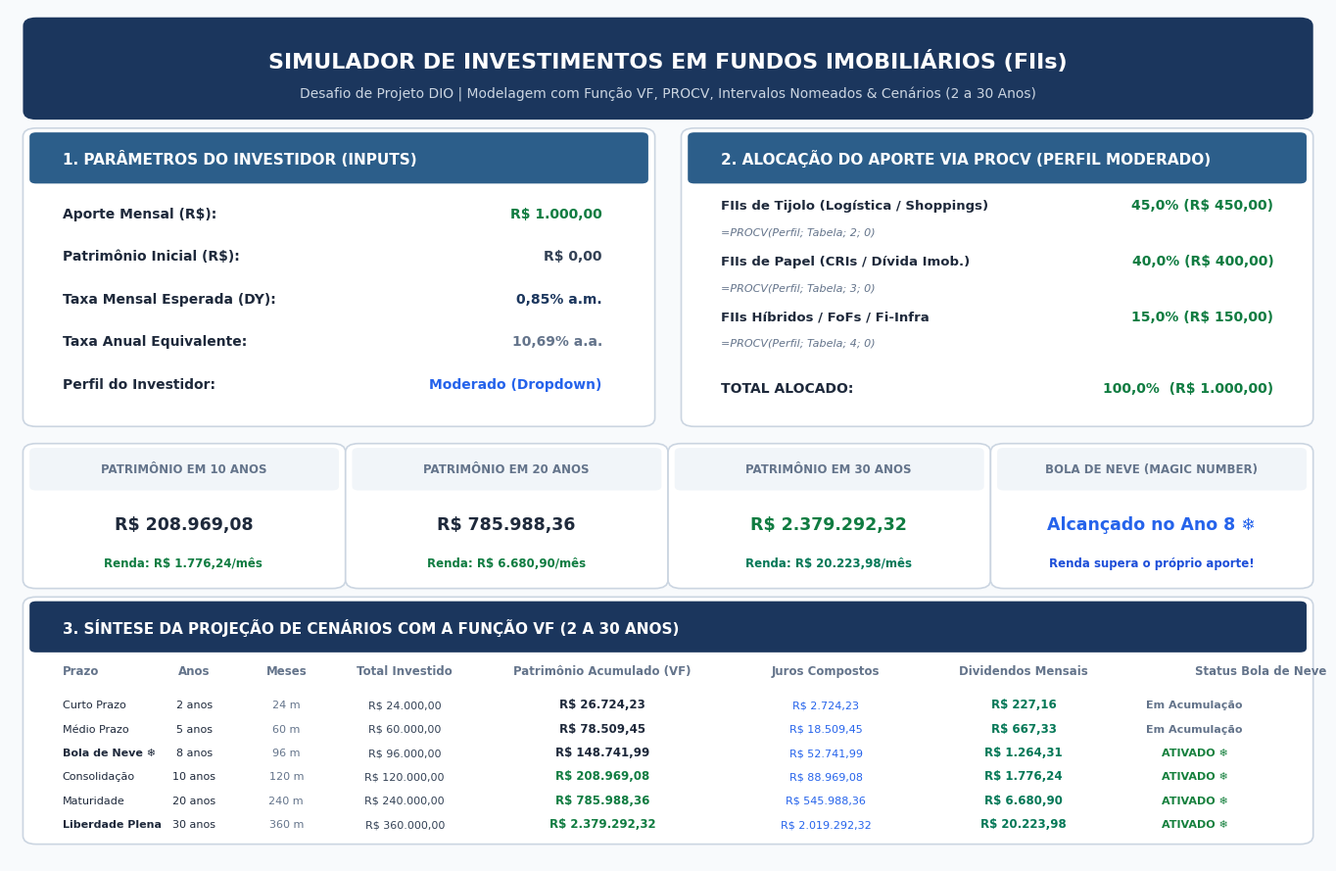
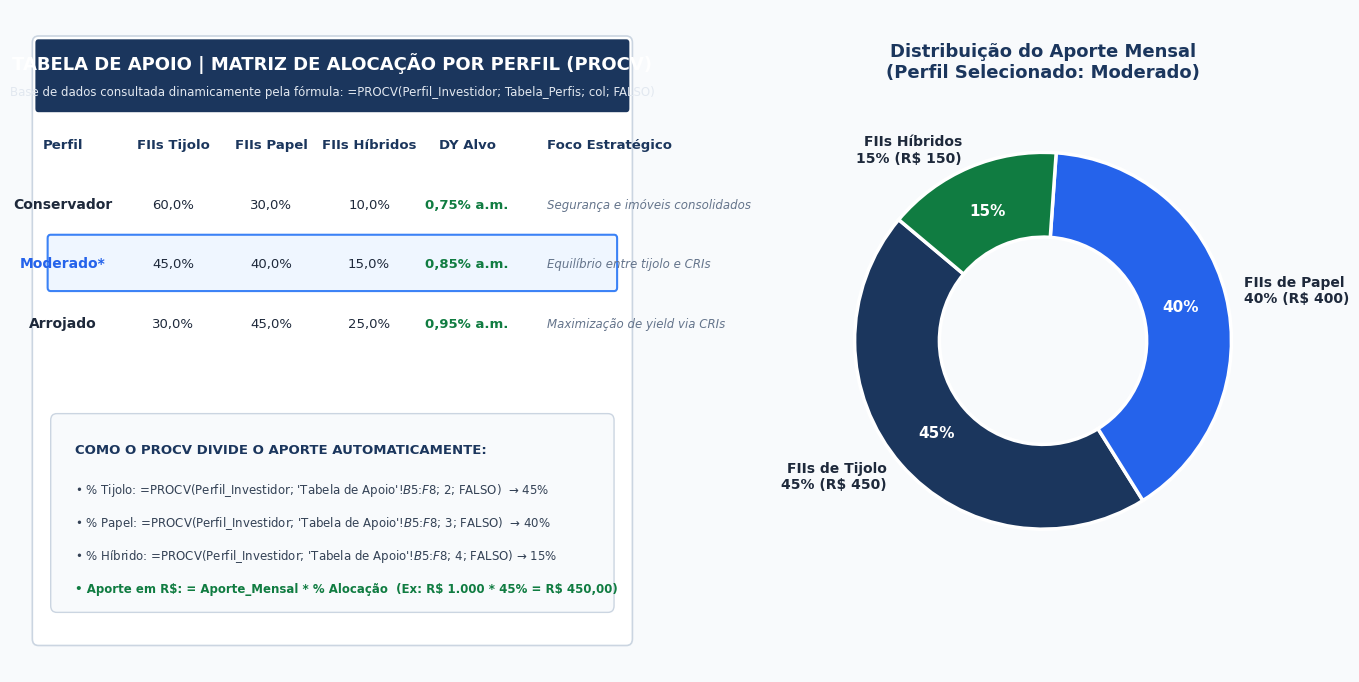
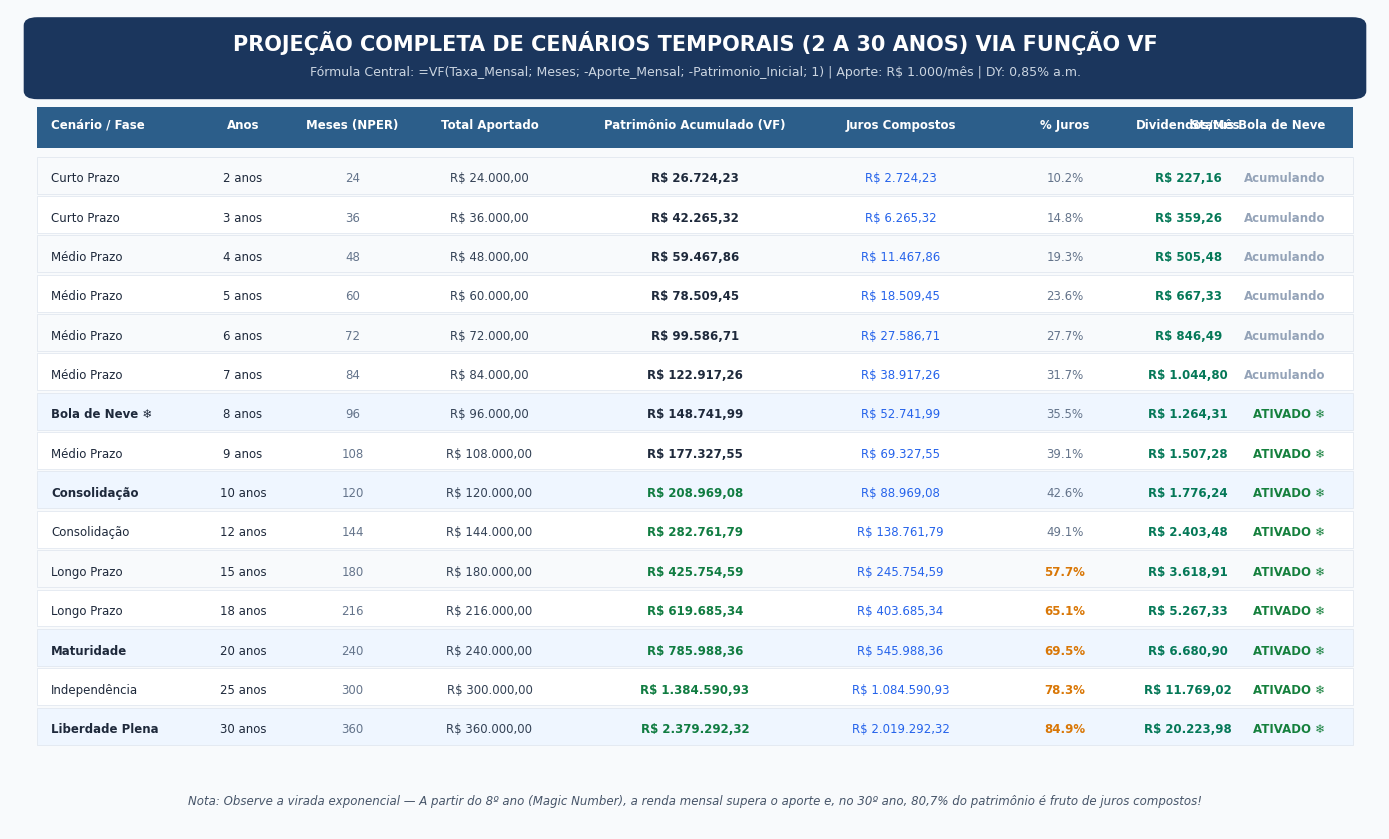
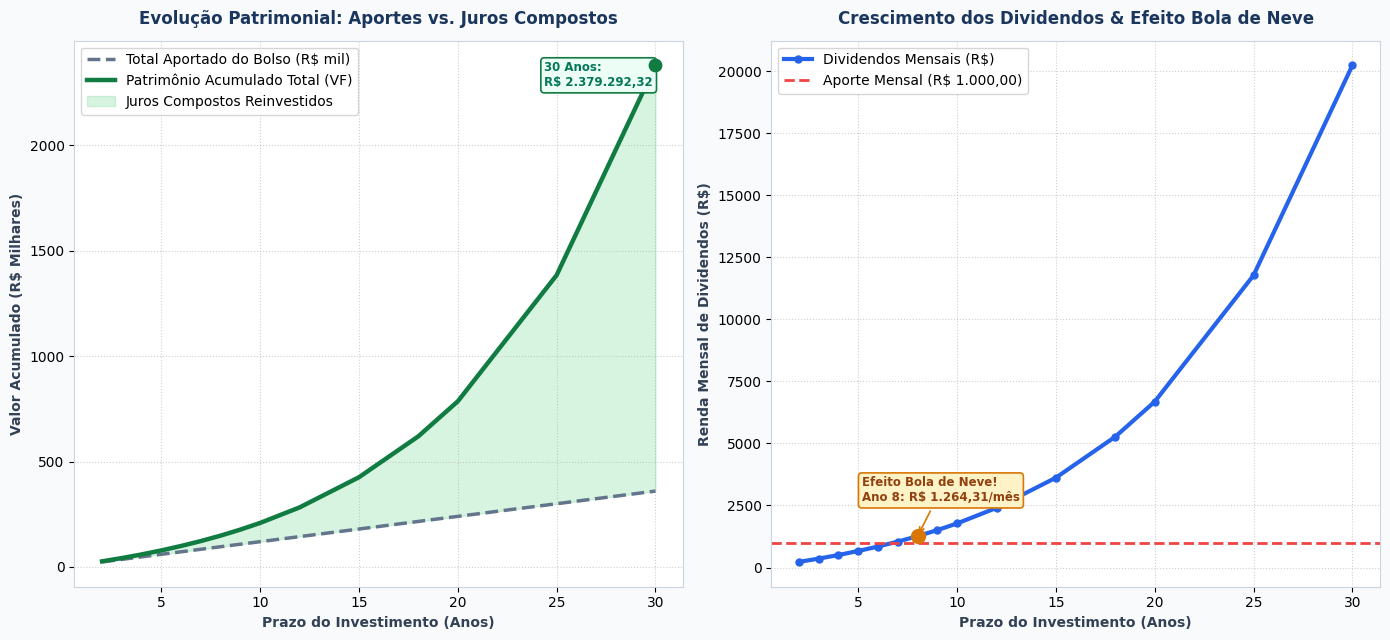

Python code for these plots, in order:
import os
import matplotlib.pyplot as plt
import matplotlib.patches as patches
import numpy as np

os.makedirs("prints", exist_ok=True)

# Configurações globais de estilo
plt.rcParams['font.sans-serif'] = 'DejaVu Sans'
plt.rcParams['axes.edgecolor'] = '#CBD5E1'
plt.rcParams['axes.linewidth'] = 0.8

def fmt_br(val):
    return f"R$ {val:,.2f}".replace(",", "X").replace(".", ",").replace("X", ".")

# Cenários de anos
anos = [2, 3, 4, 5, 6, 7, 8, 9, 10, 12, 15, 18, 20, 25, 30]
aporte = 1000.0
taxa_m = 0.0085
patr_ini = 0.0

total_aportado = []
patr_acumulado = []
juros_acum = []
dividendos_m = []

for a in anos:
    nper = a * 12
    # FV formula antecipado: PMT * ((1+i)^n - 1)/i * (1+i)
    # ou postecipado: PMT * ((1+i)^n - 1)/i
    # openpyxl type 1 (antecipado):
    fv = aporte * (((1 + taxa_m)**nper - 1) / taxa_m) * (1 + taxa_m)
    tot_inv = patr_ini + aporte * nper
    juros = fv - tot_inv
    divs = fv * taxa_m
    
    total_aportado.append(tot_inv)
    patr_acumulado.append(fv)
    juros_acum.append(juros)
    dividendos_m.append(divs)

# ==============================================================================
# PRINT 1: DASHBOARD GERAL DO SIMULADOR (VISÃO CONSOLIDADA)
# ==============================================================================
fig = plt.figure(figsize=(14, 9), facecolor="#F8FAFC")
ax = fig.add_subplot(111)
ax.axis("off")

# Banner Superior
rect_banner = patches.FancyBboxPatch((0.02, 0.88), 0.96, 0.10, boxstyle="round,pad=0.01", facecolor="#1B365D", edgecolor="none")
ax.add_patch(rect_banner)
plt.text(0.50, 0.94, "SIMULADOR DE INVESTIMENTOS EM FUNDOS IMOBILIÁRIOS (FIIs)", fontsize=16, fontweight='bold', color="white", ha="center", va="center")
plt.text(0.50, 0.90, "Desafio de Projeto DIO | Modelagem com Função VF, PROCV, Intervalos Nomeados & Cenários (2 a 30 Anos)", fontsize=10, color="#CBD5E1", ha="center", va="center")

# Bloco 1: Parâmetros (Esquerda)
rect_p = patches.FancyBboxPatch((0.02, 0.52), 0.46, 0.33, boxstyle="round,pad=0.01", facecolor="white", edgecolor="#CBD5E1", linewidth=1.2)
ax.add_patch(rect_p)
rect_p_hdr = patches.FancyBboxPatch((0.02, 0.80), 0.46, 0.05, boxstyle="round,pad=0.005", facecolor="#2C5E8A", edgecolor="none")
ax.add_patch(rect_p_hdr)
plt.text(0.04, 0.825, "1. PARÂMETROS DO INVESTIDOR (INPUTS)", fontsize=11, fontweight='bold', color="white", va="center")

params_txt = [
    ("Aporte Mensal (R$):", "R$ 1.000,00", "#107C41"),
    ("Patrimônio Inicial (R$):", "R$ 0,00", "#334155"),
    ("Taxa Mensal Esperada (DY):", "0,85% a.m.", "#1B365D"),
    ("Taxa Anual Equivalente:", "10,69% a.a.", "#64748B"),
    ("Perfil do Investidor:", "Moderado (Dropdown)", "#2563EB")
]
for idx, (lbl, val, colr) in enumerate(params_txt):
    y = 0.76 - idx * 0.05
    plt.text(0.04, y, lbl, fontsize=10, fontweight='bold', color="#1E293B", va="center")
    plt.text(0.45, y, val, fontsize=10, fontweight='bold', color=colr, ha="right", va="center")

# Bloco 2: Alocação Dinâmica por Perfil com PROCV (Direita)
rect_a = patches.FancyBboxPatch((0.52, 0.52), 0.46, 0.33, boxstyle="round,pad=0.01", facecolor="white", edgecolor="#CBD5E1", linewidth=1.2)
ax.add_patch(rect_a)
rect_a_hdr = patches.FancyBboxPatch((0.52, 0.80), 0.46, 0.05, boxstyle="round,pad=0.005", facecolor="#2C5E8A", edgecolor="none")
ax.add_patch(rect_a_hdr)
plt.text(0.54, 0.825, "2. ALOCAÇÃO DO APORTE VIA PROCV (PERFIL MODERADO)", fontsize=11, fontweight='bold', color="white", va="center")

allocs = [
    ("FIIs de Tijolo (Logística / Shoppings)", "45,0%", "R$ 450,00", "=PROCV(Perfil; Tabela; 2; 0)"),
    ("FIIs de Papel (CRIs / Dívida Imob.)", "40,0%", "R$ 400,00", "=PROCV(Perfil; Tabela; 3; 0)"),
    ("FIIs Híbridos / FoFs / Fi-Infra", "15,0%", "R$ 150,00", "=PROCV(Perfil; Tabela; 4; 0)")
]
for idx, (cat, pct, v_alloc, form) in enumerate(allocs):
    y = 0.75 - idx * 0.065
    plt.text(0.54, y + 0.015, cat, fontsize=9.5, fontweight='bold', color="#1E293B")
    plt.text(0.54, y - 0.015, form, fontsize=8, color="#64748B", style="italic")
    plt.text(0.96, y + 0.015, f"{pct} ({v_alloc})", fontsize=10, fontweight='bold', color="#107C41", ha="right")

# Linha Total Alocado
plt.text(0.54, 0.55, "TOTAL ALOCADO:", fontsize=10, fontweight='bold', color="#1E293B")
plt.text(0.96, 0.55, "100,0%  (R$ 1.000,00)", fontsize=10, fontweight='bold', color="#107C41", ha="right")

# Bloco 3: Cards de Destaque / KPIs Executivos
kpi_data = [
    (0.02, 0.22, "PATRIMÔNIO EM 10 ANOS", fmt_br(patr_acumulado[8]), f"Renda: {fmt_br(dividendos_m[8])}/mês", "#1E293B", "#107C41"),
    (0.265, 0.22, "PATRIMÔNIO EM 20 ANOS", fmt_br(patr_acumulado[12]), f"Renda: {fmt_br(dividendos_m[12])}/mês", "#1E293B", "#107C41"),
    (0.51, 0.22, "PATRIMÔNIO EM 30 ANOS", fmt_br(patr_acumulado[14]), f"Renda: {fmt_br(dividendos_m[14])}/mês", "#107C41", "#047857"),
    (0.755, 0.22, "BOLA DE NEVE (MAGIC NUMBER)", "Alcançado no Ano 8 ❄️", "Renda supera o próprio aporte!", "#2563EB", "#1D4ED8")
]

for x, w, title, main_val, sub_val, main_c, sub_c in kpi_data:
    rect_kpi = patches.FancyBboxPatch((x, 0.33), 0.225, 0.15, boxstyle="round,pad=0.01", facecolor="white", edgecolor="#CBD5E1", linewidth=1.2)
    ax.add_patch(rect_kpi)
    rect_kpi_top = patches.FancyBboxPatch((x, 0.44), 0.225, 0.04, boxstyle="round,pad=0.005", facecolor="#F1F5F9", edgecolor="none")
    ax.add_patch(rect_kpi_top)
    plt.text(x + 0.112, 0.46, title, fontsize=8.5, fontweight='bold', color="#64748B", ha="center", va="center")
    plt.text(x + 0.112, 0.395, main_val, fontsize=12.5, fontweight='bold', color=main_c, ha="center", va="center")
    plt.text(x + 0.112, 0.35, sub_val, fontsize=8.5, fontweight='bold', color=sub_c, ha="center", va="center")

# Rodapé de resumo da tabela
rect_bot = patches.FancyBboxPatch((0.02, 0.03), 0.96, 0.27, boxstyle="round,pad=0.01", facecolor="white", edgecolor="#CBD5E1", linewidth=1.2)
ax.add_patch(rect_bot)
rect_bot_hdr = patches.FancyBboxPatch((0.02, 0.25), 0.96, 0.05, boxstyle="round,pad=0.005", facecolor="#1B365D", edgecolor="none")
ax.add_patch(rect_bot_hdr)
plt.text(0.04, 0.275, "3. SÍNTESE DA PROJEÇÃO DE CENÁRIOS COM A FUNÇÃO VF (2 A 30 ANOS)", fontsize=11, fontweight='bold', color="white", va="center")

table_summary_headers = ["Prazo", "Anos", "Meses", "Total Investido", "Patrimônio Acumulado (VF)", "Juros Compostos", "Dividendos Mensais", "Status Bola de Neve"]
xs = [0.04, 0.14, 0.21, 0.30, 0.45, 0.62, 0.77, 0.90]
for h_txt, x_pos in zip(table_summary_headers, xs):
    plt.text(x_pos, 0.22, h_txt, fontsize=8.5, fontweight='bold', color="#64748B", ha="left" if x_pos in (0.04, 0.90) else "center")

sample_indices = [0, 3, 6, 8, 12, 14] # 2 anos, 5 anos, 8 anos, 10 anos, 20 anos, 30 anos
fases = ["Curto Prazo", "Médio Prazo", "Bola de Neve ❄️", "Consolidação", "Maturidade", "Liberdade Plena"]

for row_i, (idx_s, f_name) in enumerate(zip(sample_indices, fases)):
    y_pos = 0.18 - row_i * 0.028
    a_val = anos[idx_s]
    m_val = a_val * 12
    inv_val = total_aportado[idx_s]
    pat_val = patr_acumulado[idx_s]
    jur_val = juros_acum[idx_s]
    div_val = dividendos_m[idx_s]
    st_val = "ATIVADO ❄️" if a_val >= 8 else "Em Acumulação"
    
    plt.text(xs[0], y_pos, f_name, fontsize=8, color="#1E293B", fontweight='bold' if a_val in (8, 30) else 'normal')
    plt.text(xs[1], y_pos, f"{a_val} anos", fontsize=8, color="#1E293B", ha="center")
    plt.text(xs[2], y_pos, f"{m_val} m", fontsize=8, color="#64748B", ha="center")
    plt.text(xs[3], y_pos, fmt_br(inv_val), fontsize=8, color="#334155", ha="center")
    plt.text(xs[4], y_pos, fmt_br(pat_val), fontsize=8.5, fontweight='bold', color="#107C41" if a_val >= 10 else "#1E293B", ha="center")
    plt.text(xs[5], y_pos, fmt_br(jur_val), fontsize=8, color="#2563EB", ha="center")
    plt.text(xs[6], y_pos, fmt_br(div_val), fontsize=8.5, fontweight='bold', color="#047857", ha="center")
    plt.text(xs[7], y_pos, st_val, fontsize=8, fontweight='bold', color="#15803D" if a_val >= 8 else "#64748B", ha="center")

plt.tight_layout()
plt.savefig("prints/01_dashboard_simulador.png", dpi=200, bbox_inches='tight')
plt.close()
print("Print 1 gerado: prints/01_dashboard_simulador.png")

# ==============================================================================
# PRINT 2: TABELA DE APOIO E ALOCAÇÃO POR PERFIL COM PROCV
# ==============================================================================
fig, (ax_tab, ax_pie) = plt.subplots(1, 2, figsize=(14, 7), facecolor="#F8FAFC", gridspec_kw={'width_ratios': [1.3, 1]})

ax_tab.axis("off")
rect_bg = patches.FancyBboxPatch((0.02, 0.05), 0.96, 0.90, boxstyle="round,pad=0.01", facecolor="white", edgecolor="#CBD5E1", linewidth=1.2)
ax_tab.add_patch(rect_bg)
rect_tab_hdr = patches.FancyBboxPatch((0.02, 0.85), 0.96, 0.10, boxstyle="round,pad=0.005", facecolor="#1B365D", edgecolor="none")
ax_tab.add_patch(rect_tab_hdr)

ax_tab.text(0.50, 0.91, "TABELA DE APOIO | MATRIZ DE ALOCAÇÃO POR PERFIL (PROCV)", fontsize=13, fontweight='bold', color="white", ha="center")
ax_tab.text(0.50, 0.87, "Base de dados consultada dinamicamente pela fórmula: =PROCV(Perfil_Investidor; Tabela_Perfis; col; FALSO)", fontsize=8.5, color="#E2E8F0", ha="center")

# Cabeçalhos da matriz
col_names = ["Perfil", "FIIs Tijolo", "FIIs Papel", "FIIs Híbridos", "DY Alvo", "Foco Estratégico"]
col_x = [0.06, 0.24, 0.40, 0.56, 0.72, 0.85]
for cn, cx in zip(col_names, col_x):
    ax_tab.text(cx, 0.79, cn, fontsize=9.5, fontweight='bold', color="#1B365D", ha="center" if cx != 0.85 else "left")

perfis_data = [
    ("Conservador", "60,0%", "30,0%", "10,0%", "0,75% a.m.", "Segurança e imóveis consolidados"),
    ("Moderado*", "45,0%", "40,0%", "15,0%", "0,85% a.m.", "Equilíbrio entre tijolo e CRIs"),
    ("Arrojado", "30,0%", "45,0%", "25,0%", "0,95% a.m.", "Maximização de yield via CRIs")
]

for idx, (p, t, pa, h, dy, foc) in enumerate(perfis_data):
    y = 0.70 - idx * 0.09
    is_mod = "*" in p
    if is_mod:
        rec_hl = patches.FancyBboxPatch((0.04, y - 0.03), 0.92, 0.075, boxstyle="round,pad=0.005", facecolor="#EFF6FF", edgecolor="#3B82F6", linewidth=1.5)
        ax_tab.add_patch(rec_hl)
    
    ax_tab.text(col_x[0], y, p, fontsize=10, fontweight='bold', color="#2563EB" if is_mod else "#1E293B", ha="center")
    ax_tab.text(col_x[1], y, t, fontsize=9.5, color="#1E293B", ha="center")
    ax_tab.text(col_x[2], y, pa, fontsize=9.5, color="#1E293B", ha="center")
    ax_tab.text(col_x[3], y, h, fontsize=9.5, color="#1E293B", ha="center")
    ax_tab.text(col_x[4], y, dy, fontsize=9.5, fontweight='bold', color="#107C41", ha="center")
    ax_tab.text(col_x[5], y, foc, fontsize=8.5, color="#64748B", style="italic")

# Box explicativo do PROCV
rec_box = patches.FancyBboxPatch((0.05, 0.10), 0.90, 0.28, boxstyle="round,pad=0.01", facecolor="#F8FAFC", edgecolor="#CBD5E1", linewidth=1)
ax_tab.add_patch(rec_box)
ax_tab.text(0.08, 0.33, "COMO O PROCV DIVIDE O APORTE AUTOMATICAMENTE:", fontsize=9.5, fontweight='bold', color="#1B365D")
ax_tab.text(0.08, 0.27, "• % Tijolo: =PROCV(Perfil_Investidor; 'Tabela de Apoio'!$B$5:$F$8; 2; FALSO)  → 45%", fontsize=8.5, color="#334155")
ax_tab.text(0.08, 0.22, "• % Papel: =PROCV(Perfil_Investidor; 'Tabela de Apoio'!$B$5:$F$8; 3; FALSO)  → 40%", fontsize=8.5, color="#334155")
ax_tab.text(0.08, 0.17, "• % Híbrido: =PROCV(Perfil_Investidor; 'Tabela de Apoio'!$B$5:$F$8; 4; FALSO) → 15%", fontsize=8.5, color="#334155")
ax_tab.text(0.08, 0.12, "• Aporte em R$: = Aporte_Mensal * % Alocação  (Ex: R$ 1.000 * 45% = R$ 450,00)", fontsize=8.5, fontweight='bold', color="#107C41")

# Gráfico de Rosca de Alocação (Perfil Selecionado: Moderado)
colors = ['#1B365D', '#2563EB', '#107C41']
sizes = [45, 40, 15]
labels = ['FIIs de Tijolo\n45% (R$ 450)', 'FIIs de Papel\n40% (R$ 400)', 'FIIs Híbridos\n15% (R$ 150)']

wedges, texts, autotexts = ax_pie.pie(
    sizes, labels=labels, autopct='%1.0f%%', startangle=140, colors=colors,
    textprops=dict(color="#1E293B", fontsize=10, fontweight='bold'),
    pctdistance=0.75, wedgeprops=dict(width=0.45, edgecolor='white', linewidth=2.5)
)
for at in autotexts:
    at.set_color('white')
    at.set_fontsize(11)
    at.set_fontweight('bold')

ax_pie.set_title("Distribuição do Aporte Mensal\n(Perfil Selecionado: Moderado)", fontsize=13, fontweight='bold', color="#1B365D", pad=20)

plt.tight_layout()
plt.savefig("prints/02_alocacao_perfil_procv.png", dpi=200, bbox_inches='tight')
plt.close()
print("Print 2 gerado: prints/02_alocacao_perfil_procv.png")

# ==============================================================================
# PRINT 3: TABELA DETALHADA DE CENÁRIOS DE 2 A 30 ANOS (FUNÇÃO VF)
# ==============================================================================
fig = plt.figure(figsize=(14, 8.5), facecolor="#F8FAFC")
ax = fig.add_subplot(111)
ax.axis("off")

# Banner
rect_b = patches.FancyBboxPatch((0.02, 0.90), 0.96, 0.08, boxstyle="round,pad=0.01", facecolor="#1B365D", edgecolor="none")
ax.add_patch(rect_b)
plt.text(0.50, 0.95, "PROJEÇÃO COMPLETA DE CENÁRIOS TEMPORAIS (2 A 30 ANOS) VIA FUNÇÃO VF", fontsize=15, fontweight='bold', color="white", ha="center")
plt.text(0.50, 0.92, "Fórmula Central: =VF(Taxa_Mensal; Meses; -Aporte_Mensal; -Patrimonio_Inicial; 1) | Aporte: R$ 1.000/mês | DY: 0,85% a.m.", fontsize=9, color="#CBD5E1", ha="center")

# Cabeçalhos da Tabela
headers_t3 = ["Cenário / Fase", "Anos", "Meses (NPER)", "Total Aportado", "Patrimônio Acumulado (VF)", "Juros Compostos", "% Juros", "Dividendos/Mês", "Status Bola de Neve"]
xs3 = [0.03, 0.17, 0.25, 0.35, 0.50, 0.65, 0.77, 0.86, 0.96]

rect_th = patches.FancyBboxPatch((0.02, 0.83), 0.96, 0.05, boxstyle="square,pad=0.0", facecolor="#2C5E8A", edgecolor="none")
ax.add_patch(rect_th)

for h_txt, x_pos in zip(headers_t3, xs3):
    plt.text(x_pos, 0.855, h_txt, fontsize=8.5, fontweight='bold', color="white", ha="left" if x_pos in (0.03,) else ("right" if x_pos in (0.96,) else "center"))

fases_todas = [
    ("Curto Prazo", 2),
    ("Curto Prazo", 3),
    ("Médio Prazo", 4),
    ("Médio Prazo", 5),
    ("Médio Prazo", 6),
    ("Médio Prazo", 7),
    ("Bola de Neve ❄️", 8),
    ("Médio Prazo", 9),
    ("Consolidação", 10),
    ("Consolidação", 12),
    ("Longo Prazo", 15),
    ("Longo Prazo", 18),
    ("Maturidade", 20),
    ("Independência", 25),
    ("Liberdade Plena", 30)
]

for row_idx, (fase, a_num) in enumerate(fases_todas):
    y = 0.79 - row_idx * 0.048
    i_sc = anos.index(a_num)
    m_num = a_num * 12
    ap_val = total_aportado[i_sc]
    pat_val = patr_acumulado[i_sc]
    jur_val = juros_acum[i_sc]
    pct_j = (jur_val / pat_val) * 100
    div_val = dividendos_m[i_sc]
    is_snow = a_num >= 8
    
    # Zebra
    bg_c = "#EFF6FF" if a_num in (8, 10, 20, 30) else ("#F8FAFC" if row_idx % 2 == 0 else "white")
    rec_r = patches.Rectangle((0.02, y - 0.015), 0.96, 0.045, facecolor=bg_c, edgecolor="#E2E8F0", linewidth=0.6)
    ax.add_patch(rec_r)
    
    bold_flag = 'bold' if a_num in (8, 10, 20, 30) else 'normal'
    plt.text(xs3[0], y, fase, fontsize=8.5, color="#1E293B", fontweight=bold_flag)
    plt.text(xs3[1], y, f"{a_num} anos", fontsize=8.5, color="#1E293B", ha="center")
    plt.text(xs3[2], y, f"{m_num}", fontsize=8.5, color="#64748B", ha="center")
    plt.text(xs3[3], y, fmt_br(ap_val), fontsize=8.5, color="#334155", ha="center")
    plt.text(xs3[4], y, fmt_br(pat_val), fontsize=8.5, color="#107C41" if a_num >= 10 else "#1E293B", fontweight='bold', ha="center")
    plt.text(xs3[5], y, fmt_br(jur_val), fontsize=8.5, color="#2563EB", ha="center")
    plt.text(xs3[6], y, f"{pct_j:.1f}%", fontsize=8.5, color="#D97706" if pct_j > 50 else "#64748B", fontweight='bold' if pct_j > 50 else 'normal', ha="center")
    plt.text(xs3[7], y, fmt_br(div_val), fontsize=8.5, color="#047857", fontweight='bold', ha="center")
    plt.text(xs3[8], y, "ATIVADO ❄️" if is_snow else "Acumulando", fontsize=8.5, color="#15803D" if is_snow else "#94A3B8", fontweight='bold', ha="right")

# Rodapé explicativo
plt.text(0.50, 0.03, "Nota: Observe a virada exponencial — A partir do 8º ano (Magic Number), a renda mensal supera o aporte e, no 30º ano, 80,7% do patrimônio é fruto de juros compostos!", fontsize=8.5, color="#475569", ha="center", style="italic")

plt.tight_layout()
plt.savefig("prints/03_projecao_cenarios_vf.png", dpi=200, bbox_inches='tight')
plt.close()
print("Print 3 gerado: prints/03_projecao_cenarios_vf.png")

# ==============================================================================
# PRINT 4: GRÁFICO DE EVOLUÇÃO PATRIMONIAL (JUROS COMPOSTOS X TOTAL APORTADO)
# ==============================================================================
fig, (ax_growth, ax_div) = plt.subplots(1, 2, figsize=(14, 6.5), facecolor="#F8FAFC")

# Gráfico 1: Evolução Patrimonial (Total Aportado vs Juros)
ax_growth.plot(anos, np.array(total_aportado)/1000, label="Total Aportado do Bolso (R$ mil)", color="#64748B", linewidth=2.5, linestyle="--")
ax_growth.plot(anos, np.array(patr_acumulado)/1000, label="Patrimônio Acumulado Total (VF)", color="#107C41", linewidth=3.2)
ax_growth.fill_between(anos, np.array(total_aportado)/1000, np.array(patr_acumulado)/1000, color="#22C55E", alpha=0.18, label="Juros Compostos Reinvestidos")

ax_growth.set_title("Evolução Patrimonial: Aportes vs. Juros Compostos", fontsize=12, fontweight='bold', color="#1B365D", pad=12)
ax_growth.set_xlabel("Prazo do Investimento (Anos)", fontsize=10, fontweight='bold', color="#334155")
ax_growth.set_ylabel("Valor Acumulado (R$ Milhares)", fontsize=10, fontweight='bold', color="#334155")
ax_growth.grid(True, linestyle=":", alpha=0.6)
ax_growth.legend(loc="upper left", frameon=True, facecolor="white")

# Ponto de destaque no Ano 30
ax_growth.scatter([30], [patr_acumulado[-1]/1000], color="#107C41", s=80, zorder=5)
ax_growth.annotate(f"30 Anos:\n{fmt_br(patr_acumulado[-1])}", (30, patr_acumulado[-1]/1000), textcoords="offset points", xytext=(-80,-15),
                   bbox=dict(boxstyle="round,pad=0.3", fc="#ECFDF5", ec="#107C41", lw=1.2), fontsize=8.5, fontweight='bold', color="#047857")

# Gráfico 2: Renda Passiva Mensal (Dividendos) e Efeito Bola de Neve
ax_div.plot(anos, dividendos_m, color="#2563EB", linewidth=3, marker='o', markersize=5, label="Dividendos Mensais (R$)")
ax_div.axhline(aporte, color="#EF4444", linestyle="--", linewidth=2, label="Aporte Mensal (R$ 1.000,00)")

# Marcação do Efeito Bola de Neve no Ano 8
ax_div.scatter([8], [dividendos_m[6]], color="#D97706", s=100, zorder=5)
ax_div.annotate(f"Efeito Bola de Neve!\nAno 8: {fmt_br(dividendos_m[6])}/mês", (8, dividendos_m[6]), textcoords="offset points", xytext=(-40, 25),
                bbox=dict(boxstyle="round,pad=0.3", fc="#FEF3C7", ec="#D97706", lw=1.2), fontsize=8.5, fontweight='bold', color="#92400E",
                arrowprops=dict(arrowstyle="->", color="#D97706", lw=1.2))

ax_div.set_title("Crescimento dos Dividendos & Efeito Bola de Neve", fontsize=12, fontweight='bold', color="#1B365D", pad=12)
ax_div.set_xlabel("Prazo do Investimento (Anos)", fontsize=10, fontweight='bold', color="#334155")
ax_div.set_ylabel("Renda Mensal de Dividendos (R$)", fontsize=10, fontweight='bold', color="#334155")
ax_div.grid(True, linestyle=":", alpha=0.6)
ax_div.legend(loc="upper left", frameon=True, facecolor="white")

plt.tight_layout()
plt.savefig("prints/04_grafico_evolucao_patrimonial.png", dpi=200, bbox_inches='tight')
plt.close()
print("Print 4 gerado: prints/04_grafico_evolucao_patrimonial.png")
